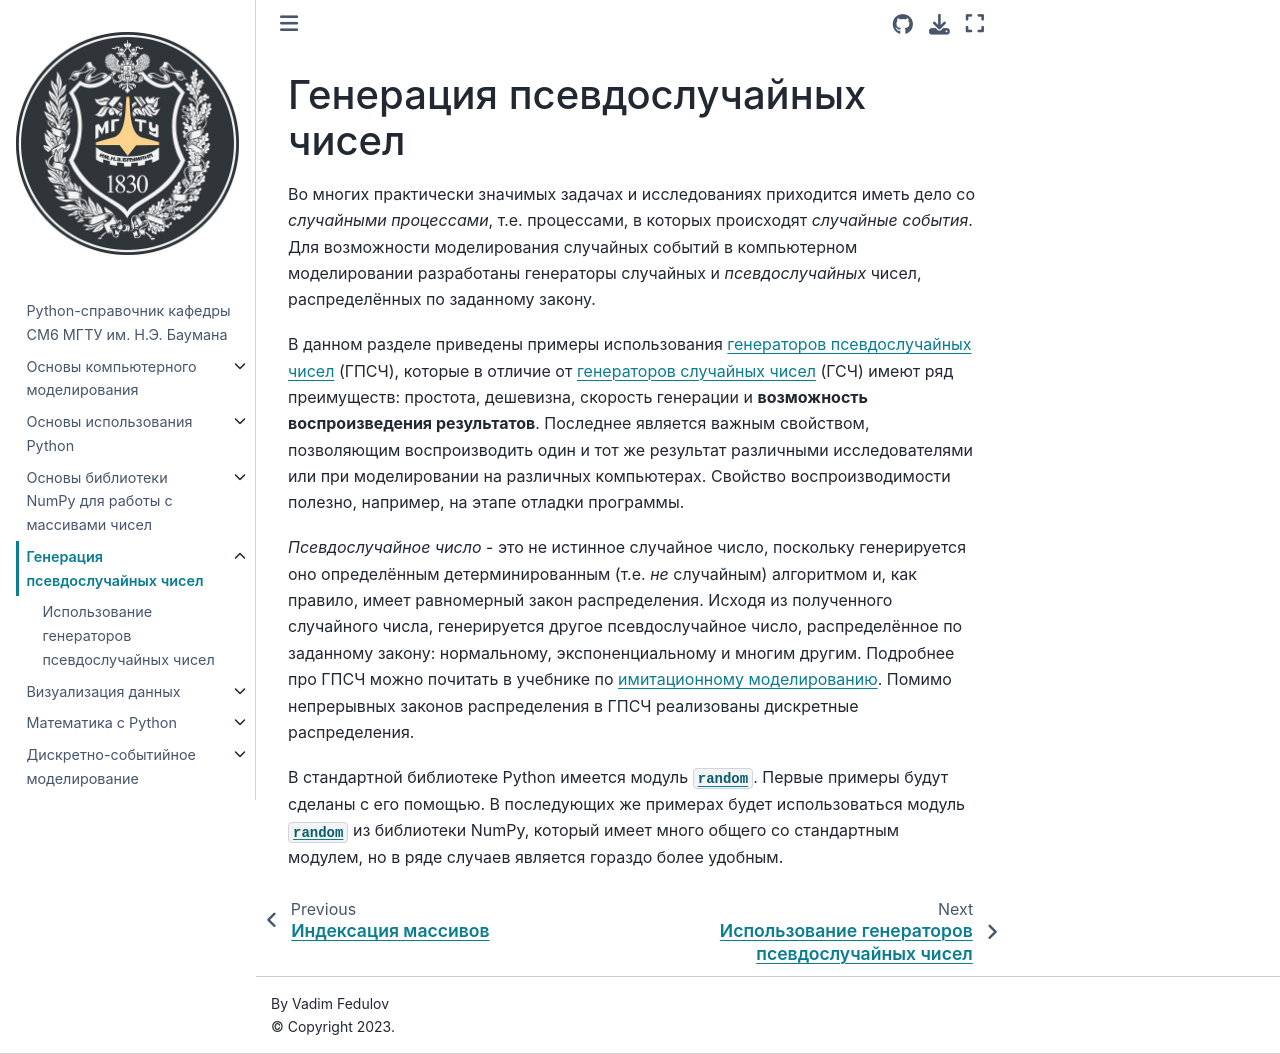

repository: unexpectedCoder/sm6-py-cookbook · page: random.html · generator: jekyll

# Генерация псевдослучайных чисел

Во многих практически значимых задачах и исследованиях приходится иметь дело со _случайными процессами_, т.е. процессами, в которых происходят _случайные события_.
Для возможности моделирования случайных событий в компьютерном моделировании разработаны генераторы случайных и _псевдослучайных_ чисел, распределённых по заданному закону.

В данном разделе приведены примеры использования [генераторов псевдослучайных чисел](https://ru.wikipedia.org/wiki/Генератор_псевдослучайных_чисел) (ГПСЧ), которые в отличие от [генераторов случайных чисел](https://ru.wikipedia.org/wiki/Аппаратный_генератор_случайных_чисел) (ГСЧ) имеют ряд преимуществ: простота, дешевизна, скорость генерации и **возможность воспроизведения результатов**.
Последнее является важным свойством, позволяющим воспроизводить один и тот же результат различными исследователями или при моделировании на различных компьютерах.
Свойство воспроизводимости полезно, например, на этапе отладки программы.

_Псевдослучайное число_ - это не истинное случайное число, поскольку генерируется оно определённым детерминированным (т.е. _не_ случайным) алгоритмом и, как правило, имеет равномерный закон распределения.
Исходя из полученного случайного числа, генерируется другое псевдослучайное число, распределённое по заданному закону: нормальному, экспоненциальному и многим другим.
Подробнее про ГПСЧ можно почитать в учебнике по [имитационному моделированию](https://bmstu.press/catalog/item/3020).
Помимо непрерывных законов распределения в ГПСЧ реализованы дискретные распределения.

В стандартной библиотеке Python имеется модуль [`random`](https://docs.python.org/3/library/random.html).
Первые примеры будут сделаны с его помощью.
В последующих же примерах будет использоваться модуль [`random`](https://numpy.org/doc/stable/reference/random/index.html) из библиотеки NumPy, который имеет много общего со стандартным модулем, но в ряде случаев является гораздо более удобным.
